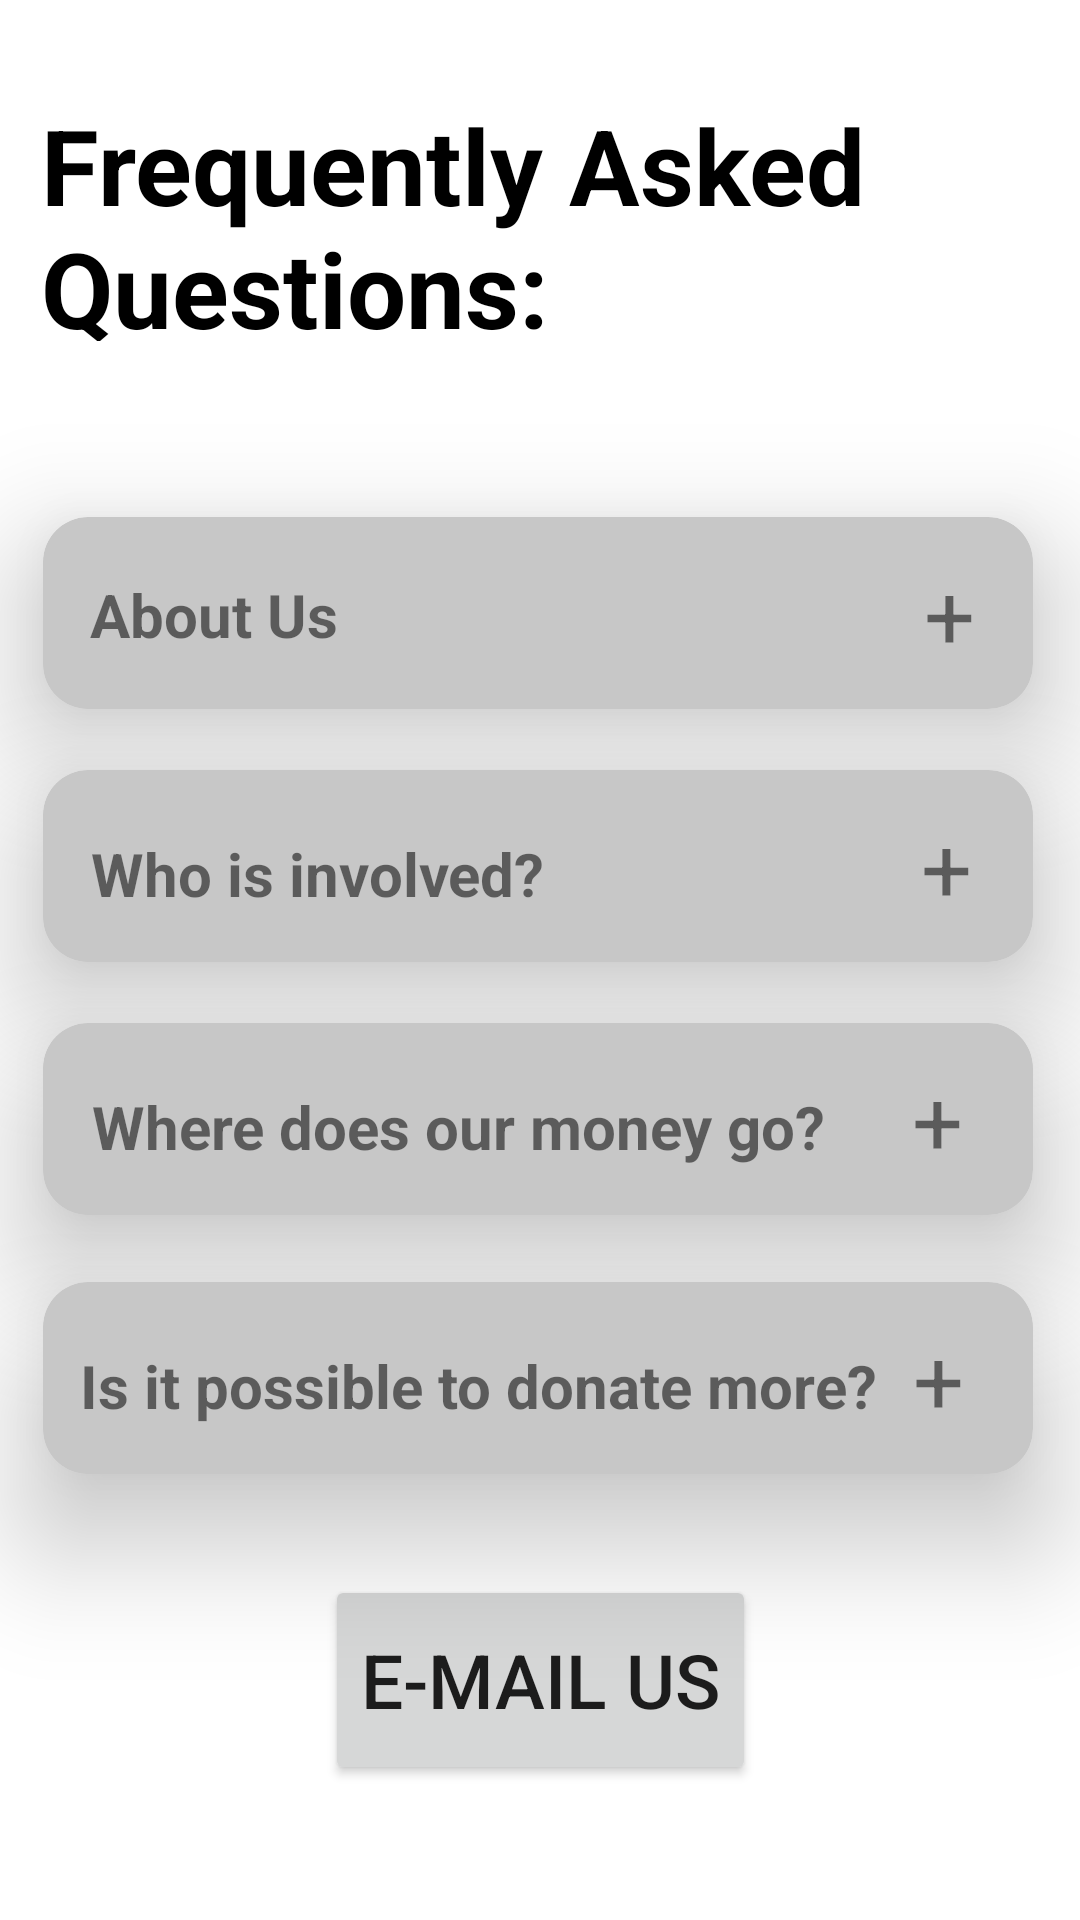

Layout XML and referenced resources for this Android screen:
<!-- AndroidManifest.xml: application theme Theme.Assignment -->
<!-- res/layout/fragment_f_a_q.xml -->
<?xml version="1.0" encoding="utf-8"?>
<androidx.constraintlayout.widget.ConstraintLayout xmlns:android="http://schemas.android.com/apk/res/android"
    xmlns:app="http://schemas.android.com/apk/res-auto"
    xmlns:tools="http://schemas.android.com/tools"
    android:layout_width="match_parent"
    android:layout_height="match_parent"
    tools:context=".FAQ" >

    <TextView
        android:id="@+id/textView3"
        android:layout_width="332dp"
        android:layout_height="82dp"
        android:text="Frequently Asked Questions: "
        android:textColor="@color/black"
        android:textSize="35sp"
        android:textStyle="bold"
        app:layout_constraintBottom_toBottomOf="parent"
        app:layout_constraintEnd_toEndOf="parent"
        app:layout_constraintHorizontal_bias="0.493"
        app:layout_constraintStart_toStartOf="parent"
        app:layout_constraintTop_toTopOf="parent"
        app:layout_constraintVertical_bias="0.057" />

    <androidx.cardview.widget.CardView
        android:id="@+id/cvQ1"
        android:layout_width="330dp"
        android:layout_height="64dp"
        app:cardBackgroundColor="#C7C7C7"
        app:cardCornerRadius="15dp"
        app:cardElevation="25dp"
        app:cardMaxElevation="25dp"
        app:layout_constraintBottom_toBottomOf="parent"
        app:layout_constraintEnd_toEndOf="parent"
        app:layout_constraintHorizontal_bias="0.481"
        app:layout_constraintStart_toStartOf="parent"
        app:layout_constraintTop_toBottomOf="@+id/textView3"
        app:layout_constraintVertical_bias="0.127">

        <androidx.constraintlayout.widget.ConstraintLayout
            android:layout_width="match_parent"
            android:layout_height="match_parent">

            <TextView
                android:id="@+id/textView4"
                android:layout_width="wrap_content"
                android:layout_height="wrap_content"
                android:text="About Us"
                android:textSize="20sp"
                android:textStyle="bold"
                app:layout_constraintBottom_toBottomOf="parent"
                app:layout_constraintEnd_toEndOf="parent"
                app:layout_constraintHorizontal_bias="0.064"
                app:layout_constraintStart_toStartOf="parent"
                app:layout_constraintTop_toTopOf="parent"
                app:layout_constraintVertical_bias="0.513" />

            <TextView
                android:id="@+id/textViewUsername"
                android:layout_width="wrap_content"
                android:layout_height="wrap_content"
                android:text="+"
                android:textSize="30sp"
                android:textStyle="normal"
                app:layout_constraintBottom_toBottomOf="parent"
                app:layout_constraintEnd_toEndOf="parent"
                app:layout_constraintHorizontal_bias="0.91"
                app:layout_constraintStart_toEndOf="@+id/textView4"
                app:layout_constraintTop_toTopOf="parent" />
        </androidx.constraintlayout.widget.ConstraintLayout>
    </androidx.cardview.widget.CardView>

    <androidx.cardview.widget.CardView
        android:id="@+id/cvQ2"
        android:layout_width="330dp"
        android:layout_height="64dp"
        app:cardBackgroundColor="#C7C7C7"
        app:cardCornerRadius="15dp"
        app:cardElevation="25dp"
        app:cardMaxElevation="25dp"
        app:layout_constraintBottom_toBottomOf="parent"
        app:layout_constraintEnd_toEndOf="parent"
        app:layout_constraintHorizontal_bias="0.481"
        app:layout_constraintStart_toStartOf="parent"
        app:layout_constraintTop_toBottomOf="@+id/cvQ1"
        app:layout_constraintVertical_bias="0.060000002">

        <androidx.constraintlayout.widget.ConstraintLayout
            android:layout_width="match_parent"
            android:layout_height="match_parent">

            <TextView
                android:id="@+id/textView6"
                android:layout_width="wrap_content"
                android:layout_height="wrap_content"
                android:text="Who is involved?"
                android:textSize="20sp"
                android:textStyle="bold"
                app:layout_constraintBottom_toBottomOf="parent"
                app:layout_constraintEnd_toEndOf="parent"
                app:layout_constraintHorizontal_bias="0.089"
                app:layout_constraintStart_toStartOf="parent"
                app:layout_constraintTop_toTopOf="parent"
                app:layout_constraintVertical_bias="0.567" />

            <TextView
                android:id="@+id/textView7"
                android:layout_width="wrap_content"
                android:layout_height="wrap_content"
                android:text="+"
                android:textSize="30sp"
                android:textStyle="normal"
                app:layout_constraintBottom_toBottomOf="parent"
                app:layout_constraintEnd_toEndOf="parent"
                app:layout_constraintHorizontal_bias="0.86"
                app:layout_constraintStart_toEndOf="@+id/textView6"
                app:layout_constraintTop_toTopOf="parent" />
        </androidx.constraintlayout.widget.ConstraintLayout>
    </androidx.cardview.widget.CardView>

    <androidx.cardview.widget.CardView
        android:id="@+id/cvQ3"
        android:layout_width="330dp"
        android:layout_height="64dp"
        app:cardBackgroundColor="#C7C7C7"
        app:cardCornerRadius="15dp"
        app:cardElevation="25dp"
        app:cardMaxElevation="25dp"
        app:layout_constraintBottom_toBottomOf="parent"
        app:layout_constraintEnd_toEndOf="parent"
        app:layout_constraintHorizontal_bias="0.481"
        app:layout_constraintStart_toStartOf="parent"
        app:layout_constraintTop_toBottomOf="@+id/cvQ2"
        app:layout_constraintVertical_bias="0.07999998">

        <androidx.constraintlayout.widget.ConstraintLayout
            android:layout_width="match_parent"
            android:layout_height="match_parent">

            <TextView
                android:id="@+id/textView9"
                android:layout_width="wrap_content"
                android:layout_height="wrap_content"
                android:text="Where does our money go?"
                android:textSize="20sp"
                android:textStyle="bold"
                app:layout_constraintBottom_toBottomOf="parent"
                app:layout_constraintEnd_toEndOf="parent"
                app:layout_constraintHorizontal_bias="0.192"
                app:layout_constraintStart_toStartOf="parent"
                app:layout_constraintTop_toTopOf="parent"
                app:layout_constraintVertical_bias="0.567" />

            <TextView
                android:id="@+id/textView10"
                android:layout_width="wrap_content"
                android:layout_height="wrap_content"
                android:text="+"
                android:textSize="30sp"
                android:textStyle="normal"
                app:layout_constraintBottom_toBottomOf="parent"
                app:layout_constraintEnd_toEndOf="parent"
                app:layout_constraintHorizontal_bias="0.55"
                app:layout_constraintStart_toEndOf="@+id/textView9"
                app:layout_constraintTop_toTopOf="parent" />
        </androidx.constraintlayout.widget.ConstraintLayout>
    </androidx.cardview.widget.CardView>

    <androidx.cardview.widget.CardView
        android:id="@+id/cvQ4"
        android:layout_width="330dp"
        android:layout_height="64dp"
        app:cardBackgroundColor="#C7C7C7"
        app:cardCornerRadius="15dp"
        app:cardElevation="25dp"
        app:cardMaxElevation="25dp"
        app:layout_constraintBottom_toBottomOf="parent"
        app:layout_constraintEnd_toEndOf="parent"
        app:layout_constraintHorizontal_bias="0.481"
        app:layout_constraintStart_toStartOf="parent"
        app:layout_constraintTop_toBottomOf="@+id/cvQ3"
        app:layout_constraintVertical_bias="0.13">

        <androidx.constraintlayout.widget.ConstraintLayout
            android:layout_width="match_parent"
            android:layout_height="match_parent">

            <TextView
                android:id="@+id/textView11"
                android:layout_width="wrap_content"
                android:layout_height="wrap_content"
                android:text="Is it possible to donate more?"
                android:textSize="20sp"
                android:textStyle="bold"
                app:layout_constraintBottom_toBottomOf="parent"
                app:layout_constraintEnd_toEndOf="parent"
                app:layout_constraintHorizontal_bias="0.192"
                app:layout_constraintStart_toStartOf="parent"
                app:layout_constraintTop_toTopOf="parent"
                app:layout_constraintVertical_bias="0.567" />

            <TextView
                android:id="@+id/textView12"
                android:layout_width="wrap_content"
                android:layout_height="wrap_content"
                android:text="+"
                android:textSize="30sp"
                android:textStyle="normal"
                app:layout_constraintBottom_toBottomOf="parent"
                app:layout_constraintEnd_toEndOf="parent"
                app:layout_constraintHorizontal_bias="0.34"
                app:layout_constraintStart_toEndOf="@+id/textView11"
                app:layout_constraintTop_toTopOf="parent" />
        </androidx.constraintlayout.widget.ConstraintLayout>
    </androidx.cardview.widget.CardView>

    <Button
        android:id="@+id/btnEmail"
        android:layout_width="wrap_content"
        android:layout_height="70dp"
        android:elevation="30dp"
        android:text="E-mail US"
        android:textSize="25sp"
        app:cornerRadius="20dp"
        app:layout_constraintBottom_toBottomOf="parent"
        app:layout_constraintEnd_toEndOf="parent"
        app:layout_constraintStart_toStartOf="parent"
        app:layout_constraintTop_toBottomOf="@+id/cvQ4"
        app:layout_constraintVertical_bias="0.429" />
</androidx.constraintlayout.widget.ConstraintLayout>
<!-- resources referenced by this layout -->
<resources>
  <color name="black">#FF000000</color>
  <style name="Theme.Assignment" parent="Theme.MaterialComponents.DayNight.NoActionBar">
          
          <item name="colorPrimary">@color/army_green</item>
          <item name="colorPrimaryVariant">@color/army_green</item>
          <item name="colorOnPrimary">@color/white</item>
          
          <item name="colorSecondary">@color/teal_200</item>
          <item name="colorSecondaryVariant">@color/teal_700</item>
          <item name="colorOnSecondary">@color/black</item>
          
          <item name="android:statusBarColor">?attr/colorPrimaryVariant</item>
          
      </style>
  <color name="army_green">#41521F</color>
  <color name="white">#FFFFFFFF</color>
  <color name="teal_200">#FF03DAC5</color>
  <color name="teal_700">#FF018786</color>
</resources>
